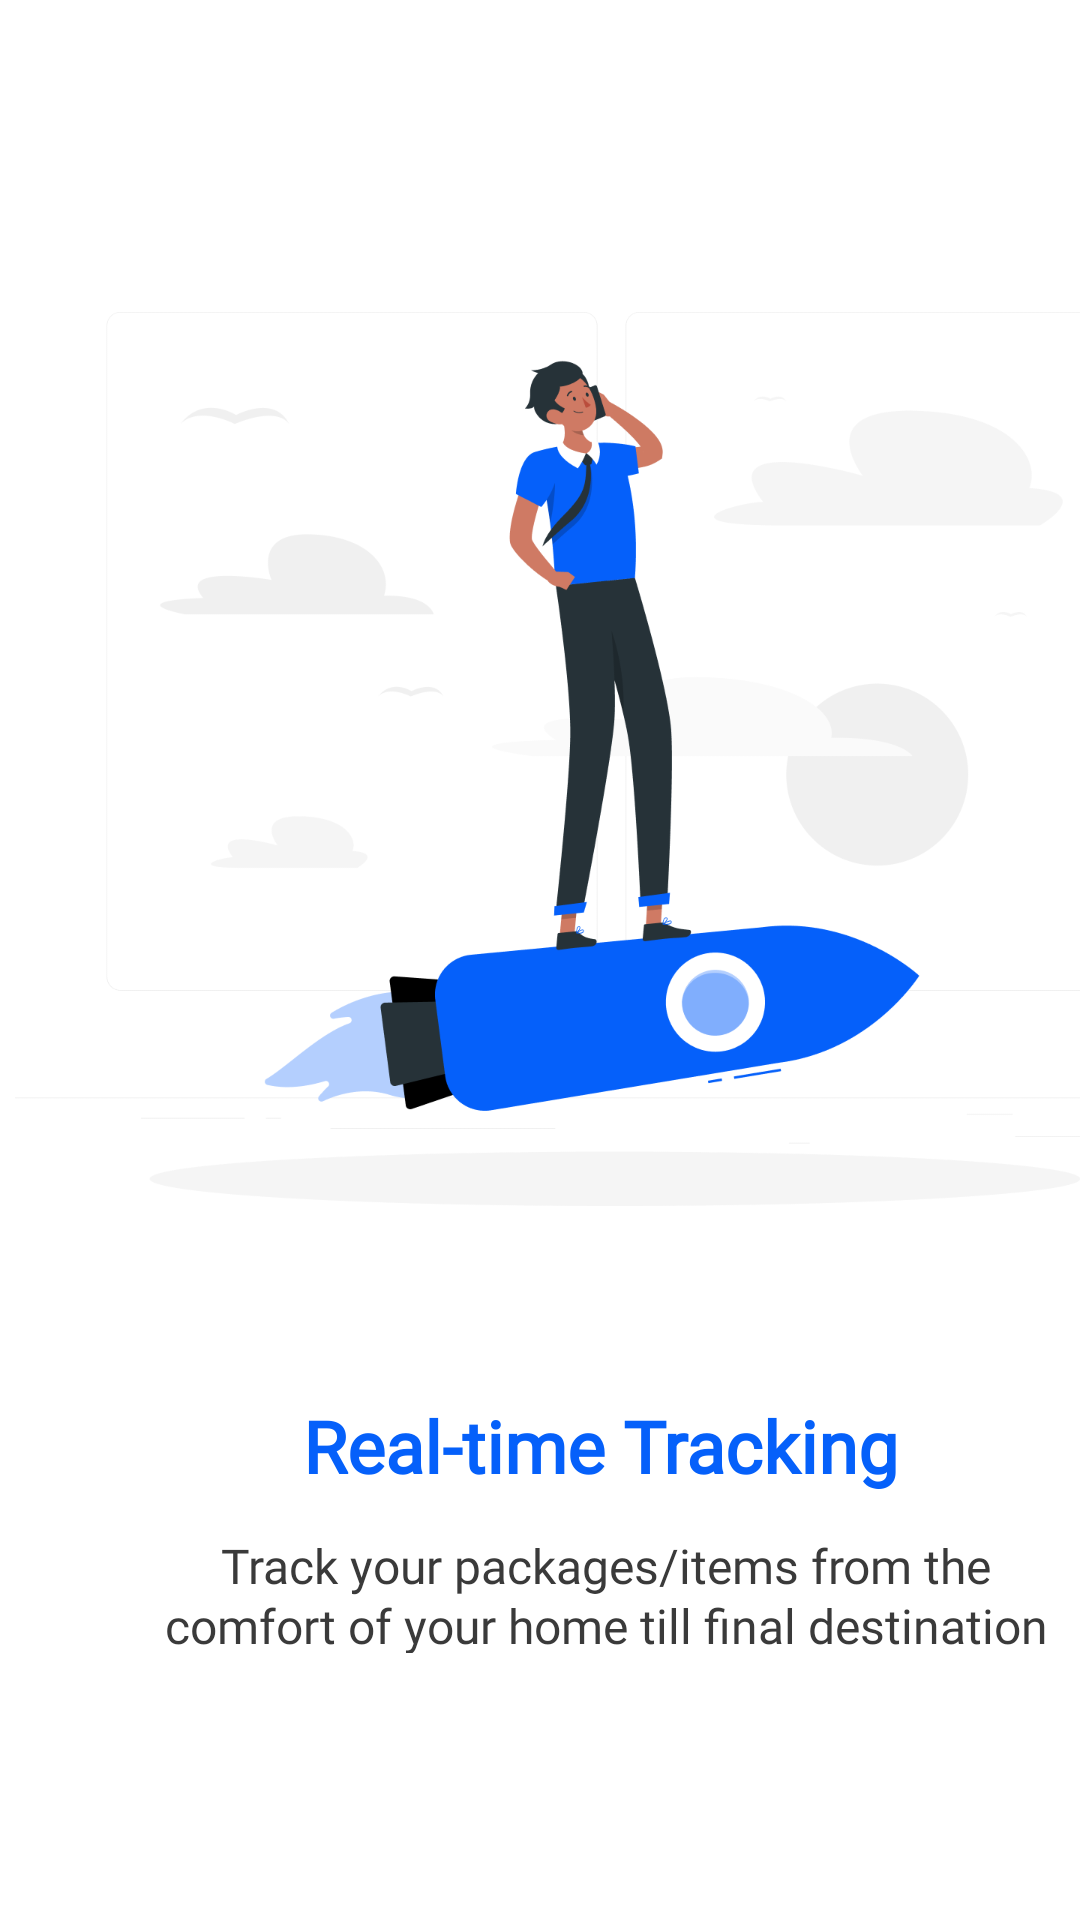

This screen was rendered from an Android layout file. Write that file and the resources it references.
<!-- AndroidManifest.xml: application theme Theme.REDI -->
<!-- res/layout/activity_onboarding3.xml -->
<?xml version="1.0" encoding="utf-8"?>
<androidx.constraintlayout.widget.ConstraintLayout xmlns:android="http://schemas.android.com/apk/res/android"
    xmlns:app="http://schemas.android.com/apk/res-auto"
    xmlns:tools="http://schemas.android.com/tools"
    android:layout_width="match_parent"
    android:layout_height="match_parent"
    android:background="@color/white"
    tools:context=".Onboarding3">

    <TextView
        android:id="@+id/textView3"
        android:layout_width="297dp"
        android:layout_height="34dp"
        android:layout_marginTop="63dp"
        android:fontFamily="@font/roboto_bold"
        android:gravity="center"
        android:lineHeight="24dp"
        android:text="Real-time Tracking"
        android:textColor="#0560FA"
        android:textSize="24sp"
        android:textStyle="bold"
        app:layout_constraintEnd_toEndOf="@+id/imageView3"
        app:layout_constraintStart_toStartOf="@+id/imageView3"
        app:layout_constraintTop_toBottomOf="@+id/imageView3" />

    <TextView
        android:id="@+id/textView4"
        android:layout_width="301dp"
        android:layout_height="40dp"
        android:layout_marginTop="12dp"
        android:fontFamily="@font/roboto"
        android:gravity="center"
        android:lineHeight="20dp"
        android:text="Track your packages/items from the comfort of your home till final destination"
        android:textColor="#3A3A3A"
        android:textSize="16sp"
        app:layout_constraintEnd_toEndOf="@+id/textView3"
        app:layout_constraintHorizontal_bias="0.0"
        app:layout_constraintStart_toStartOf="@+id/textView3"
        app:layout_constraintTop_toBottomOf="@+id/textView3" />

    <ImageView
        android:id="@+id/imageView3"
        android:layout_width="399.94dp"
        android:layout_height="298dp"
        android:layout_marginTop="104dp"
        app:layout_constraintEnd_toEndOf="parent"
        app:layout_constraintHorizontal_bias="0.0"
        app:layout_constraintStart_toStartOf="parent"
        app:layout_constraintTop_toTopOf="parent"
        app:srcCompat="@drawable/session_1_3" />

    <FrameLayout
        android:layout_width="342dp"
        android:layout_height="82dp"
        android:layout_marginTop="91dp"
        app:layout_constraintEnd_toEndOf="@+id/textView4"
        app:layout_constraintStart_toStartOf="@+id/textView4"
        app:layout_constraintTop_toBottomOf="@+id/textView4">

        <androidx.constraintlayout.widget.ConstraintLayout
            android:layout_width="342dp"
            android:layout_height="82dp">

            <androidx.appcompat.widget.AppCompatButton
                android:id="@+id/button_sign_up"
                android:layout_width="342dp"
                android:layout_height="46dp"
                android:background="@drawable/for_buttons_session_1_2"
                android:fontFamily="@font/roboto_bold"
                android:lineHeight="16dp"
                android:stateListAnimator="@null"
                android:text="Sign Up"
                android:textAllCaps="false"
                android:textColor="#FFFFFF"
                android:textSize="16sp"
                app:layout_constraintEnd_toEndOf="parent"
                app:layout_constraintStart_toStartOf="parent"
                app:layout_constraintTop_toTopOf="parent" />

            <TextView
                android:id="@+id/textView_time"
                android:layout_width="wrap_content"
                android:layout_height="wrap_content"
                android:fontFamily="@font/roboto_medium"
                android:lineHeight="16dp"
                android:text=" Sign in"
                android:textColor="#0560FA"
                android:textSize="14sp"
                app:layout_constraintBottom_toBottomOf="parent"
                app:layout_constraintStart_toEndOf="@+id/textView_time2" />

            <TextView
                android:id="@+id/textView_time2"
                android:layout_width="wrap_content"
                android:layout_height="wrap_content"
                android:layout_marginStart="69dp"
                android:fontFamily="@font/roboto"
                android:lineHeight="16dp"
                android:text="Already have an account?"
                android:textColor="#A7A7A7"
                android:textSize="14sp"
                app:layout_constraintBottom_toBottomOf="parent"
                app:layout_constraintStart_toStartOf="parent" />
        </androidx.constraintlayout.widget.ConstraintLayout>

    </FrameLayout>

</androidx.constraintlayout.widget.ConstraintLayout>
<!-- resources referenced by this layout -->
<resources>
  <!-- drawable for_buttons_session_1_2 (drawable) -->
  <?xml version="1.0" encoding="utf-8"?>
  <shape xmlns:android="http://schemas.android.com/apk/res/android"
      android:shape="rectangle">
      <stroke
          android:width="10dp"
          android:color="#0560FA" />
      <corners android:radius="4.69dp" />
      <solid android:color="#0560FA"/>
  </shape>
  <!-- drawable session_1_3: png bitmap (drawable, 67943 bytes) -->
  <style name="Theme.REDI" parent="Base.Theme.REDI" />
  <style name="Base.Theme.REDI" parent="Theme.Material3.DayNight.NoActionBar">
          
          
      </style>
  <!-- not gathered from this repository: default colours our renderer supplied (Android Studio template values) -->
  <color name="white">#FFFFFFFF</color>
</resources>
